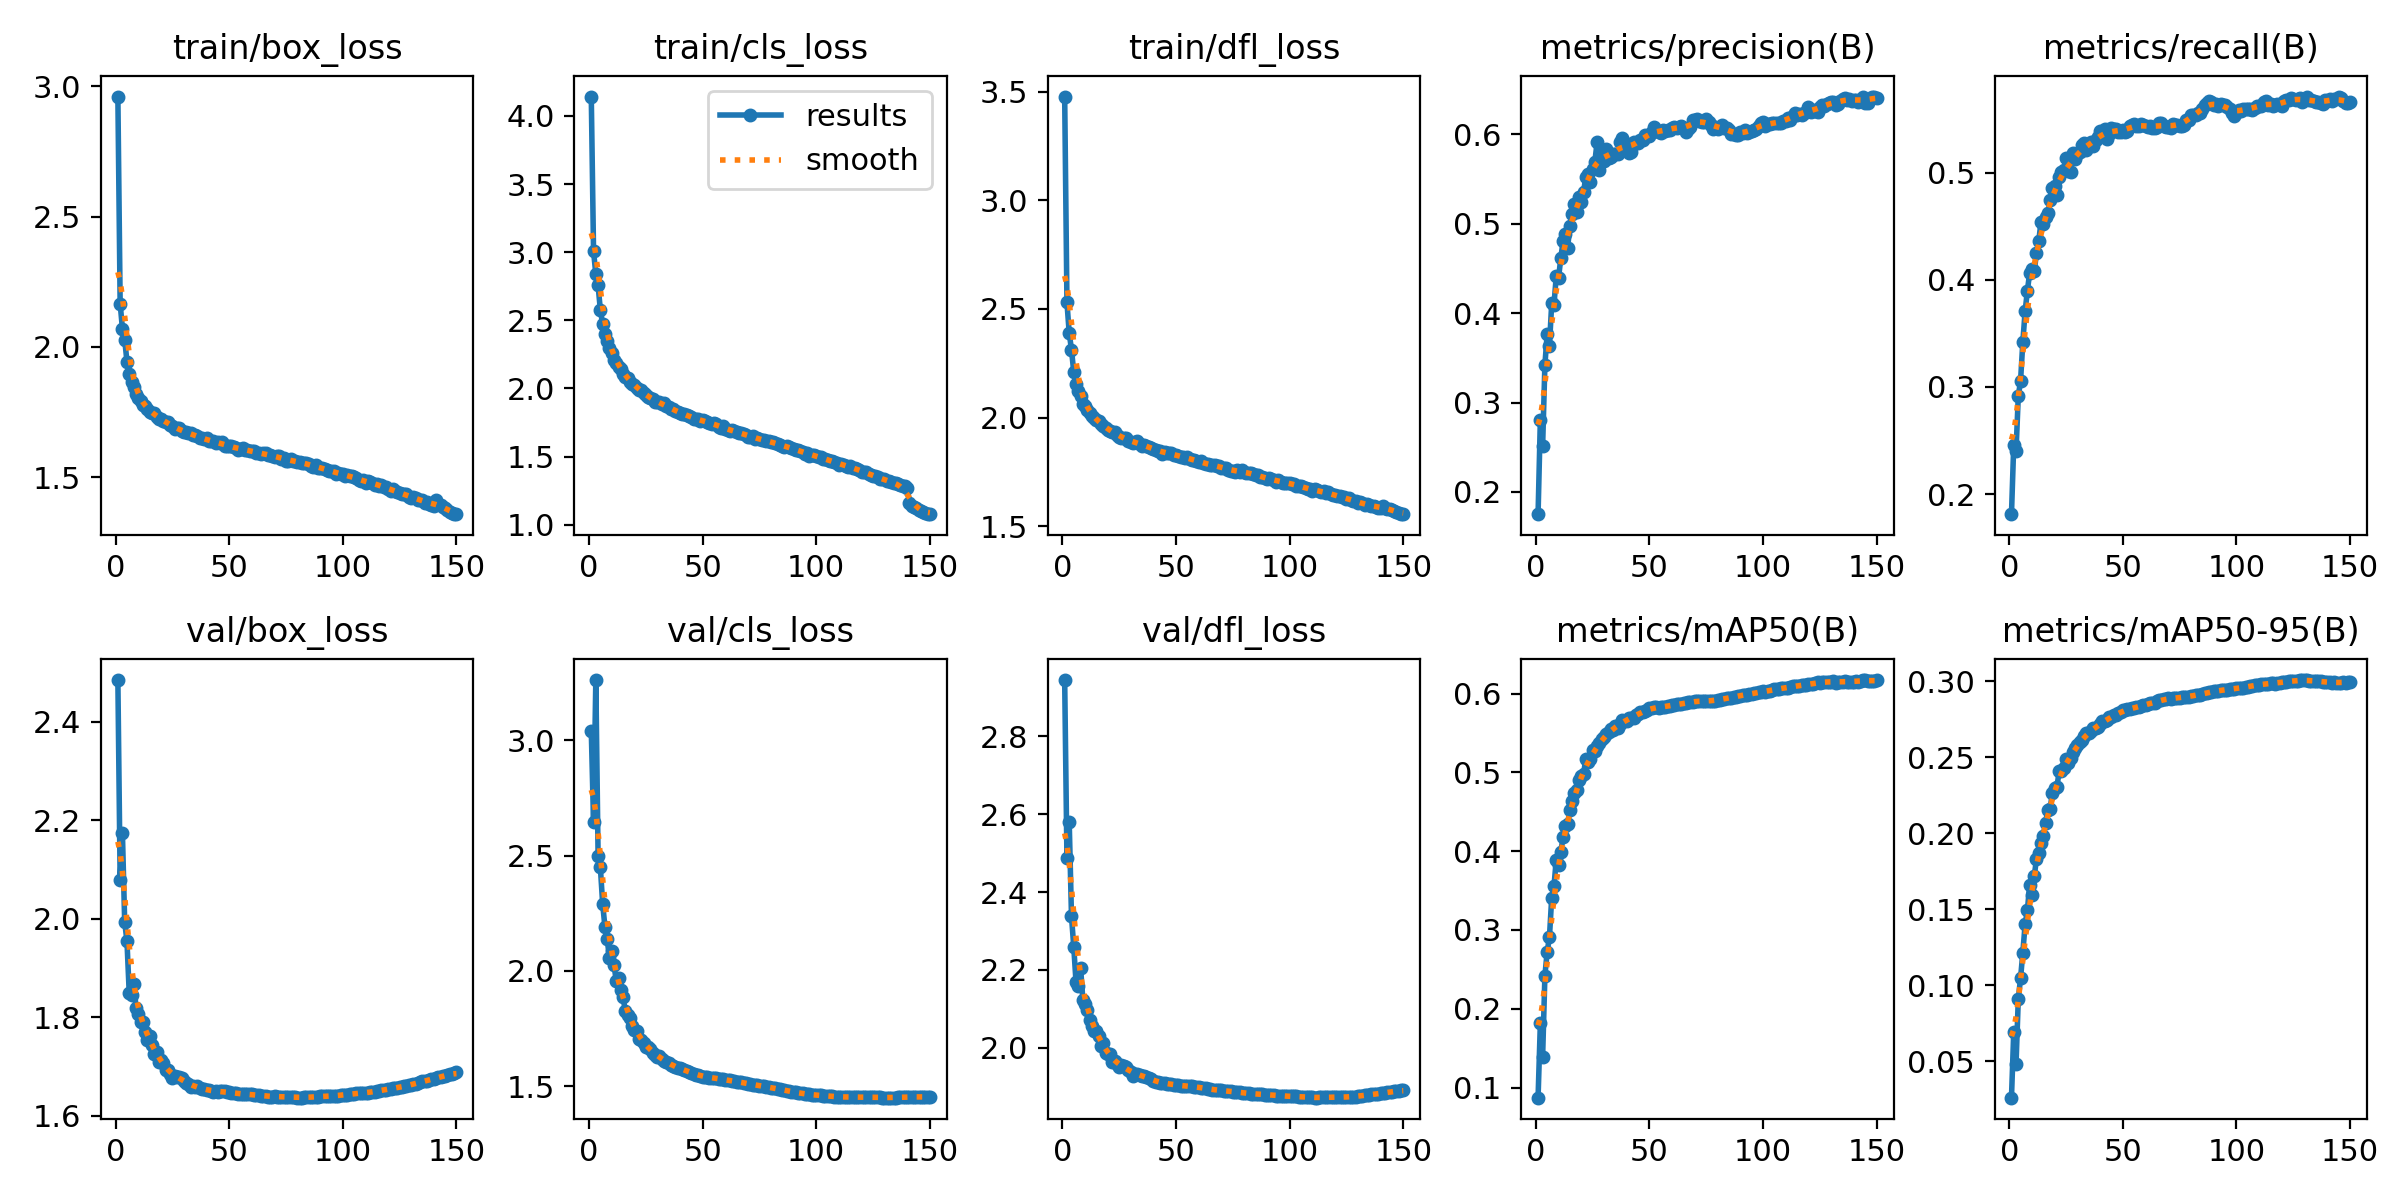

The file beside this chart, header and first rows:
epoch, time, train/box_loss, train/cls_loss, train/dfl_loss, metrics/precision(B), metrics/recall(B), metrics/mAP50(B), metrics/mAP50-95(B), val/box_loss, val/cls_loss, val/dfl_loss, lr/pg0, lr/pg1, lr/pg2, lr/pg3, lr/pg4, lr/pg5, lr/pg6, lr/pg7
1, 525, 2.96, 4.142, 3.477, 0.1751, 0.1813, 0.08718, 0.02609, 2.485, 3.041, 2.945, 0.009986, 0.003329, 0.009986, 0.003329, 0.009986, 0.003329, 0.009986, 0.003329
2, 1034, 2.167, 3.007, 2.53, 0.2808, 0.246, 0.1814, 0.06939, 2.08, 2.644, 2.487, 0.01985, 0.006618, 0.01985, 0.006618, 0.01985, 0.006618, 0.01985, 0.006618
3, 1488, 2.07, 2.839, 2.389, 0.251, 0.2398, 0.1391, 0.04794, 2.174, 3.261, 2.58, 0.02959, 0.009863, 0.02959, 0.009863, 0.02959, 0.009863, 0.02959, 0.009863
4, 2064, 2.028, 2.756, 2.312, 0.3423, 0.2914, 0.2418, 0.09102, 1.994, 2.5, 2.338, 0.02941, 0.009802, 0.02941, 0.009802, 0.02941, 0.009802, 0.02941, 0.009802
5, 2787, 1.944, 2.575, 2.209, 0.3762, 0.3057, 0.2724, 0.1047, 1.955, 2.449, 2.259, 0.02921, 0.009736, 0.02921, 0.009736, 0.02921, 0.009736, 0.02921, 0.009736
6, 3470, 1.897, 2.473, 2.157, 0.3637, 0.342, 0.2907, 0.1216, 1.849, 2.292, 2.168, 0.02901, 0.00967, 0.02901, 0.00967, 0.02901, 0.00967, 0.02901, 0.00967
7, 4262, 1.865, 2.4, 2.12, 0.4109, 0.3705, 0.3412, 0.1401, 1.846, 2.192, 2.158, 0.02881, 0.009604, 0.02881, 0.009604, 0.02881, 0.009604, 0.02881, 0.009604
8, 4988, 1.845, 2.347, 2.101, 0.4096, 0.3896, 0.3554, 0.1493, 1.867, 2.138, 2.206, 0.02861, 0.009538, 0.02861, 0.009538, 0.02861, 0.009538, 0.02861, 0.009538
9, 5551, 1.819, 2.298, 2.063, 0.4412, 0.4064, 0.3893, 0.166, 1.82, 2.056, 2.123, 0.02842, 0.009472, 0.02842, 0.009472, 0.02842, 0.009472, 0.02842, 0.009472
10, 6180, 1.805, 2.257, 2.055, 0.4392, 0.4099, 0.3823, 0.1591, 1.807, 2.086, 2.111, 0.02822, 0.009406, 0.02822, 0.009406, 0.02822, 0.009406, 0.02822, 0.009406
11, 6782, 1.791, 2.211, 2.034, 0.4616, 0.4078, 0.3994, 0.1716, 1.791, 2.027, 2.097, 0.02802, 0.00934, 0.02802, 0.00934, 0.02802, 0.00934, 0.02802, 0.00934
12, 7376, 1.778, 2.19, 2.021, 0.4804, 0.4245, 0.4176, 0.183, 1.791, 1.955, 2.07, 0.02782, 0.009274, 0.02782, 0.009274, 0.02782, 0.009274, 0.02782, 0.009274
13, 8018, 1.772, 2.159, 2.008, 0.4889, 0.4359, 0.4322, 0.1872, 1.771, 1.967, 2.055, 0.02762, 0.009208, 0.02762, 0.009208, 0.02762, 0.009208, 0.02762, 0.009208
14, 8601, 1.764, 2.144, 1.996, 0.4729, 0.4541, 0.4348, 0.1935, 1.754, 1.919, 2.043, 0.02743, 0.009142, 0.02743, 0.009142, 0.02743, 0.009142, 0.02743, 0.009142
15, 9130, 1.75, 2.109, 1.99, 0.4979, 0.4518, 0.4522, 0.1984, 1.761, 1.885, 2.041, 0.02723, 0.009076, 0.02723, 0.009076, 0.02723, 0.009076, 0.02723, 0.009076
16, 9624, 1.748, 2.087, 1.982, 0.5115, 0.4584, 0.4634, 0.2069, 1.744, 1.824, 2.029, 0.02703, 0.00901, 0.02703, 0.00901, 0.02703, 0.00901, 0.02703, 0.00901
17, 10113, 1.746, 2.076, 1.972, 0.5227, 0.4618, 0.4739, 0.2153, 1.727, 1.81, 2.004, 0.02683, 0.008944, 0.02683, 0.008944, 0.02683, 0.008944, 0.02683, 0.008944
18, 10694, 1.73, 2.049, 1.959, 0.5127, 0.4746, 0.4778, 0.2163, 1.729, 1.797, 2.013, 0.02663, 0.008878, 0.02663, 0.008878, 0.02663, 0.008878, 0.02663, 0.008878
19, 11241, 1.724, 2.033, 1.953, 0.5299, 0.4855, 0.4909, 0.2266, 1.709, 1.761, 1.986, 0.02644, 0.008812, 0.02644, 0.008812, 0.02644, 0.008812, 0.02644, 0.008812
20, 11796, 1.726, 2.025, 1.945, 0.524, 0.4873, 0.4959, 0.23, 1.712, 1.742, 1.983, 0.02624, 0.008746, 0.02624, 0.008746, 0.02624, 0.008746, 0.02624, 0.008746
21, 12282, 1.717, 2.006, 1.939, 0.5353, 0.4787, 0.4978, 0.2307, 1.708, 1.737, 1.982, 0.02604, 0.00868, 0.02604, 0.00868, 0.02604, 0.00868, 0.02604, 0.00868
22, 12825, 1.713, 1.991, 1.932, 0.5526, 0.4954, 0.5172, 0.2407, 1.694, 1.704, 1.963, 0.02584, 0.008614, 0.02584, 0.008614, 0.02584, 0.008614, 0.02584, 0.008614
23, 13328, 1.711, 1.986, 1.932, 0.5554, 0.5003, 0.5127, 0.2408, 1.692, 1.701, 1.965, 0.02564, 0.008548, 0.02564, 0.008548, 0.02564, 0.008548, 0.02564, 0.008548
24, 13822, 1.7, 1.965, 1.921, 0.5462, 0.502, 0.5169, 0.243, 1.685, 1.686, 1.958, 0.02545, 0.008482, 0.02545, 0.008482, 0.02545, 0.008482, 0.02545, 0.008482
25, 14290, 1.696, 1.952, 1.913, 0.5615, 0.5134, 0.5281, 0.2492, 1.678, 1.67, 1.95, 0.02525, 0.008416, 0.02525, 0.008416, 0.02525, 0.008416, 0.02525, 0.008416
26, 14754, 1.687, 1.937, 1.908, 0.5697, 0.5016, 0.5272, 0.2465, 1.681, 1.668, 1.954, 0.02505, 0.00835, 0.02505, 0.00835, 0.02505, 0.00835, 0.02505, 0.00835
27, 15217, 1.689, 1.927, 1.907, 0.592, 0.5006, 0.533, 0.2495, 1.679, 1.659, 1.953, 0.02485, 0.008284, 0.02485, 0.008284, 0.02485, 0.008284, 0.02485, 0.008284
28, 15678, 1.688, 1.924, 1.904, 0.56, 0.518, 0.5367, 0.2537, 1.678, 1.646, 1.95, 0.02465, 0.008218, 0.02465, 0.008218, 0.02465, 0.008218, 0.02465, 0.008218
29, 16128, 1.676, 1.899, 1.891, 0.5788, 0.513, 0.542, 0.2565, 1.678, 1.634, 1.941, 0.02446, 0.008152, 0.02446, 0.008152, 0.02446, 0.008152, 0.02446, 0.008152
30, 16578, 1.675, 1.899, 1.889, 0.5697, 0.5169, 0.5448, 0.2581, 1.672, 1.628, 1.937, 0.02426, 0.008086, 0.02426, 0.008086, 0.02426, 0.008086, 0.02426, 0.008086
31, 17023, 1.672, 1.901, 1.884, 0.5834, 0.5194, 0.5489, 0.2599, 1.667, 1.632, 1.928, 0.02406, 0.00802, 0.02406, 0.00802, 0.02406, 0.00802, 0.02406, 0.00802
32, 17475, 1.671, 1.886, 1.885, 0.5733, 0.5259, 0.5513, 0.2614, 1.664, 1.618, 1.931, 0.02386, 0.007954, 0.02386, 0.007954, 0.02386, 0.007954, 0.02386, 0.007954
33, 17934, 1.669, 1.89, 1.891, 0.5752, 0.5272, 0.5552, 0.2643, 1.659, 1.61, 1.932, 0.02366, 0.007888, 0.02366, 0.007888, 0.02366, 0.007888, 0.02366, 0.007888
34, 18387, 1.661, 1.872, 1.879, 0.5783, 0.5209, 0.5536, 0.2657, 1.66, 1.604, 1.93, 0.02347, 0.007822, 0.02347, 0.007822, 0.02347, 0.007822, 0.02347, 0.007822
35, 18833, 1.662, 1.863, 1.87, 0.5777, 0.5261, 0.5585, 0.2658, 1.659, 1.599, 1.927, 0.02327, 0.007756, 0.02327, 0.007756, 0.02327, 0.007756, 0.02327, 0.007756
36, 19285, 1.659, 1.85, 1.874, 0.5782, 0.5281, 0.5569, 0.2674, 1.66, 1.592, 1.928, 0.02307, 0.00769, 0.02307, 0.00769, 0.02307, 0.00769, 0.02307, 0.00769
37, 19766, 1.652, 1.848, 1.871, 0.5919, 0.5243, 0.562, 0.2692, 1.657, 1.585, 1.924, 0.02287, 0.007624, 0.02287, 0.007624, 0.02287, 0.007624, 0.02287, 0.007624
38, 20277, 1.65, 1.836, 1.864, 0.5964, 0.5301, 0.5659, 0.2695, 1.655, 1.583, 1.922, 0.02267, 0.007558, 0.02267, 0.007558, 0.02267, 0.007558, 0.02267, 0.007558
39, 20806, 1.646, 1.825, 1.858, 0.592, 0.5328, 0.5651, 0.2702, 1.654, 1.58, 1.919, 0.02248, 0.007492, 0.02248, 0.007492, 0.02248, 0.007492, 0.02248, 0.007492
40, 21343, 1.649, 1.82, 1.854, 0.5828, 0.5384, 0.5657, 0.272, 1.653, 1.578, 1.914, 0.02228, 0.007426, 0.02228, 0.007426, 0.02228, 0.007426, 0.02228, 0.007426
41, 21894, 1.638, 1.816, 1.848, 0.5796, 0.5379, 0.5688, 0.2737, 1.652, 1.574, 1.912, 0.02208, 0.00736, 0.02208, 0.00736, 0.02208, 0.00736, 0.02208, 0.00736
42, 22434, 1.641, 1.814, 1.848, 0.5805, 0.5403, 0.5693, 0.2742, 1.651, 1.57, 1.911, 0.02188, 0.007294, 0.02188, 0.007294, 0.02188, 0.007294, 0.02188, 0.007294
43, 23042, 1.638, 1.803, 1.846, 0.592, 0.531, 0.5691, 0.2745, 1.649, 1.566, 1.909, 0.02168, 0.007228, 0.02168, 0.007228, 0.02168, 0.007228, 0.02168, 0.007228
44, 23596, 1.632, 1.796, 1.834, 0.591, 0.5362, 0.5729, 0.2763, 1.65, 1.562, 1.909, 0.02149, 0.007162, 0.02149, 0.007162, 0.02149, 0.007162, 0.02149, 0.007162
45, 24151, 1.637, 1.794, 1.843, 0.5906, 0.5413, 0.5743, 0.2765, 1.649, 1.559, 1.908, 0.02129, 0.007096, 0.02129, 0.007096, 0.02129, 0.007096, 0.02129, 0.007096
46, 24693, 1.63, 1.778, 1.835, 0.594, 0.5408, 0.576, 0.2775, 1.65, 1.554, 1.907, 0.02109, 0.00703, 0.02109, 0.00703, 0.02109, 0.00703, 0.02109, 0.00703
47, 25203, 1.635, 1.775, 1.837, 0.5934, 0.5406, 0.5762, 0.2776, 1.65, 1.55, 1.906, 0.02089, 0.006964, 0.02089, 0.006964, 0.02089, 0.006964, 0.02089, 0.006964
48, 25718, 1.62, 1.773, 1.835, 0.5992, 0.5374, 0.5778, 0.2789, 1.65, 1.548, 1.906, 0.02069, 0.006898, 0.02069, 0.006898, 0.02069, 0.006898, 0.02069, 0.006898
49, 26249, 1.621, 1.76, 1.828, 0.5985, 0.5375, 0.5797, 0.2799, 1.649, 1.544, 1.905, 0.0205, 0.006832, 0.0205, 0.006832, 0.0205, 0.006832, 0.0205, 0.006832
50, 26762, 1.62, 1.766, 1.826, 0.5987, 0.54, 0.5818, 0.2812, 1.648, 1.542, 1.904, 0.0203, 0.006766, 0.0203, 0.006766, 0.0203, 0.006766, 0.0203, 0.006766
51, 27278, 1.619, 1.764, 1.823, 0.603, 0.5378, 0.5815, 0.2812, 1.647, 1.541, 1.903, 0.0201, 0.0067, 0.0201, 0.0067, 0.0201, 0.0067, 0.0201, 0.0067
52, 27803, 1.615, 1.753, 1.821, 0.6082, 0.539, 0.5824, 0.2816, 1.646, 1.539, 1.902, 0.0199, 0.006634, 0.0199, 0.006634, 0.0199, 0.006634, 0.0199, 0.006634
53, 28336, 1.612, 1.746, 1.821, 0.6034, 0.543, 0.5828, 0.2818, 1.646, 1.537, 1.902, 0.0197, 0.006568, 0.0197, 0.006568, 0.0197, 0.006568, 0.0197, 0.006568
54, 28842, 1.605, 1.739, 1.816, 0.6023, 0.5441, 0.5823, 0.2823, 1.645, 1.536, 1.901, 0.01951, 0.006502, 0.01951, 0.006502, 0.01951, 0.006502, 0.01951, 0.006502
55, 29352, 1.608, 1.744, 1.818, 0.6021, 0.5452, 0.5824, 0.2827, 1.644, 1.536, 1.901, 0.01931, 0.006436, 0.01931, 0.006436, 0.01931, 0.006436, 0.01931, 0.006436
56, 29874, 1.612, 1.74, 1.811, 0.6053, 0.5436, 0.5833, 0.2829, 1.645, 1.533, 1.9, 0.01911, 0.00637, 0.01911, 0.00637, 0.01911, 0.00637, 0.01911, 0.00637
57, 30385, 1.605, 1.72, 1.803, 0.604, 0.5432, 0.5831, 0.2834, 1.644, 1.532, 1.9, 0.01891, 0.006304, 0.01891, 0.006304, 0.01891, 0.006304, 0.01891, 0.006304
58, 30899, 1.606, 1.713, 1.806, 0.6054, 0.545, 0.5839, 0.2836, 1.644, 1.531, 1.899, 0.01871, 0.006238, 0.01871, 0.006238, 0.01871, 0.006238, 0.01871, 0.006238
59, 31420, 1.603, 1.723, 1.801, 0.6047, 0.5444, 0.5848, 0.2842, 1.644, 1.529, 1.898, 0.01852, 0.006172, 0.01852, 0.006172, 0.01852, 0.006172, 0.01852, 0.006172
60, 31947, 1.602, 1.705, 1.796, 0.6077, 0.5431, 0.5855, 0.2846, 1.644, 1.527, 1.898, 0.01832, 0.006106, 0.01832, 0.006106, 0.01832, 0.006106, 0.01832, 0.006106
... 90 more rows
